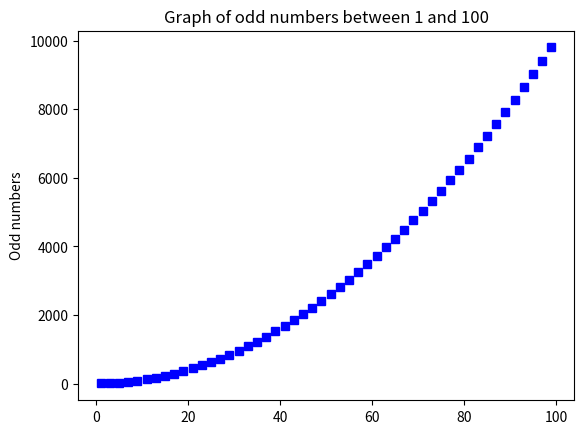

This chart was generated by the following Python code:
#!/usr/local/bin/python3
# [redacted]
# Name: graph1.py
# Description: Creating a graph of the blue squares 
# of the odd numbers between 1 and 100 
# Date: July 15, 2018


import numpy as np
import matplotlib.pyplot as plt

t = np.arange(1, 100, 2)

plt.plot(t, t**2, 'bs')
plt.title('Graph of odd numbers between 1 and 100')
plt.ylabel('Odd numbers')
plt.show()
